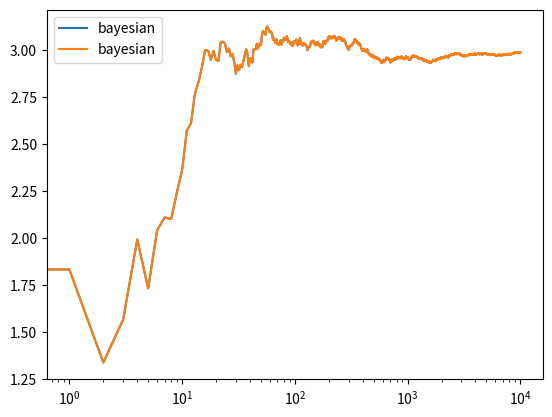

Write the Python code that produced this figure.
import numpy as np
import matplotlib.pyplot as plt

class BandidoBayesiano:

    def __init__(self, mediaReal):
        self.mediaReal = mediaReal

        # parameters for mu - prior is N(0,1)
        self.mediaCalculada = 0
        self.lambda_ = 1
        self.sum_x = 0  # for convenience

        self.tau = 1 # tau es constante

    # Devuelve un ejemplo real
    def tirarDePalanca(self):
        return np.random.randn() + self.mediaReal

    # Devuelve una estimación de nuestro algoritmo
    def predecirValor(self):
        return np.random.randn() / np.sqrt(self.lambda_) + self.mediaCalculada

    # @param X -> Nuevo elemento a tener en cuenta
    def actualizarMedia(self,X):
        self.lambda_ += self.tau
        self.sum_x += X
        self.mediaCalculada = self.tau * self.sum_x / self.lambda_


def mostrarBandidoBayesiano(bandidoBayesiano):
    print("Media real = " + str(bandidoBayesiano.mediaReal))
    print("Media calculada/acumulada = " + str(bandidoBayesiano.mediaCalculada))
    print("Lambda = " + str(bandidoBayesiano.lambda_))
    print("Suma de x (contador) = " + str(bandidoBayesiano.sum_x))
    print("Tau = " + str(bandidoBayesiano.tau))
    print("Predicción actual = " + str(bandidoBayesiano.predecirValor()))
    print("----------")

def ejecutarExperimento(mediaReal1, mediaReal2, mediaReal3, nVeces):

    # Array que contiene nuestros 3 objetos @Bandido
    bandidos = [BandidoBayesiano(mediaReal1), BandidoBayesiano(mediaReal2), BandidoBayesiano(mediaReal3)]

    datos = np.empty(nVeces)

    for i in range(0, nVeces):

        aElegir = np.argmax([bandido.predecirValor() for bandido in bandidos]) # Cogemos el valor máximo de entre los 3 posibles bandidos
        X = bandidos[aElegir].tirarDePalanca()  # Obtenemos un nuevo valor de nuestro bandido
        bandidos[aElegir].actualizarMedia(X)  # Le añadimos el nuevo valor a la media calculada

        datos[i] = X  # Guardamos el valor

        #mostrarBandidoBayesiano(bandidos[aElegir])


    # Media acumulada de los valores obtenidos de cada bandido
    mediaAcumulada = np.cumsum(datos) / (np.arange(nVeces) + 1)

    return mediaAcumulada


if __name__ == "__main__":

    m1 = 1.0
    m2 = 2.0
    m3 = 3.0

    bayes = ejecutarExperimento(m1, m2, m3, 10000)

    plt.plot(bayes, label='bayesian')
    plt.legend()
    plt.xscale('log')
    plt.show()

    plt.plot(bayes, label='bayesian')
    plt.legend()
    plt.show()